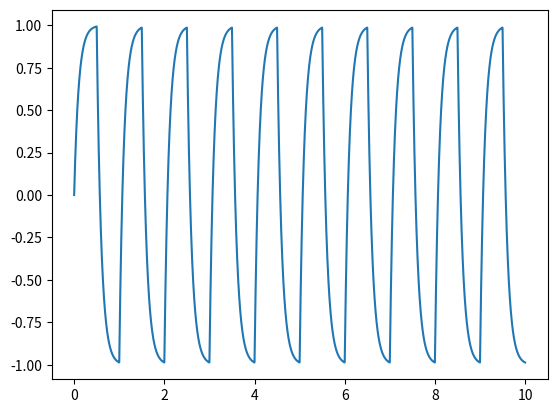

Here is the Python script that generated this plot:
import numpy as np 
import matplotlib.pyplot as plt

## 8.1 A Low-Pass Filter  
## Solving for V_out(t): dV_out/dt = (1/RC)*(V_in - V_out) when V_in(t)= 1 [if 2t --> even], V_in(t)= -1 [if 2t --> odd] 

RC = .1

def func(y, t):               #  y = V_out
  if (np.floor(2*t)%2==0):    ## V_in(t)= 1 [if 2t --> even]
    Vin = 1
  else:
    Vin = -1                  ## V_in(t)= -1 [if 2t --> odd] 
  return (1/RC)*(Vin - y)


a = 0     #from t=0 to t=10
b = 10
N = 10000
h = (b-a)/N

tlist  = np.arange(a, b, h)
ylist = []
y = 0

for t in tlist:                   ## iterations from t=0 to t=10
  ylist.append(y)                 ## appending new y value to a list for plotting
  k1 = h*func(y,t)                ## 4th order runge-kutta method
  k2 = h*func(y+0.5*k1, t+0.5*h)
  k3 = h*func(y+0.5*k2, t+0.5*h)
  k4 = h*func(y+k3, t+h)
  y = y + (1/6)*(k1+2*k2+2*k3+k4)

print(tlist)
print(ylist)



##plt.plot(tlist, 1000*np.exp(-tlist))
plt.plot(tlist, ylist)
